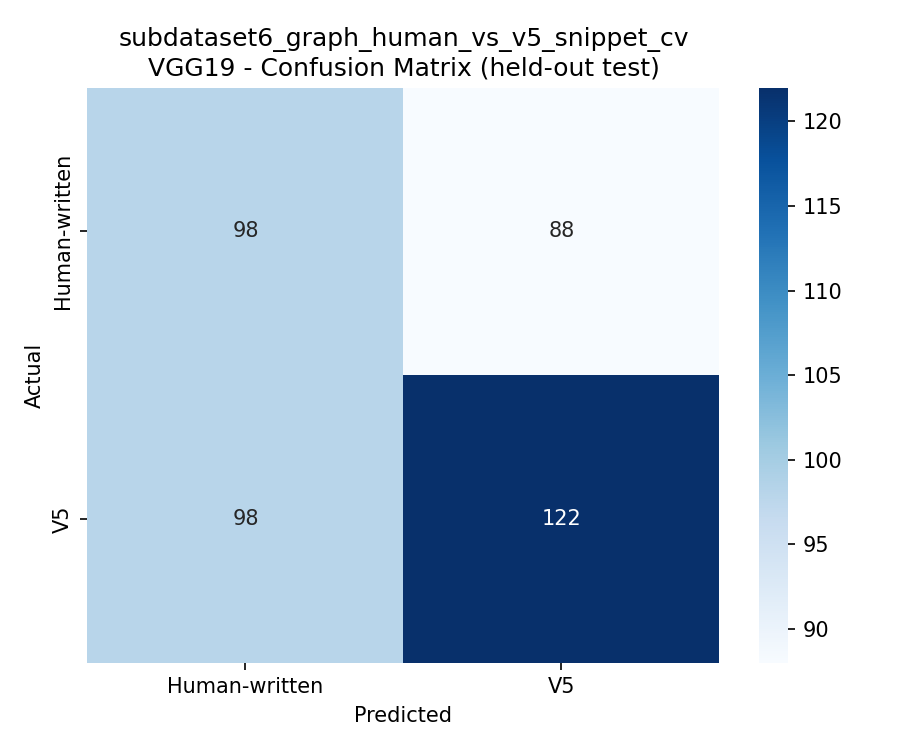

The file beside this chart, header and first rows:
, Human-written, V5
Human-written, 98, 88
V5, 98, 122
